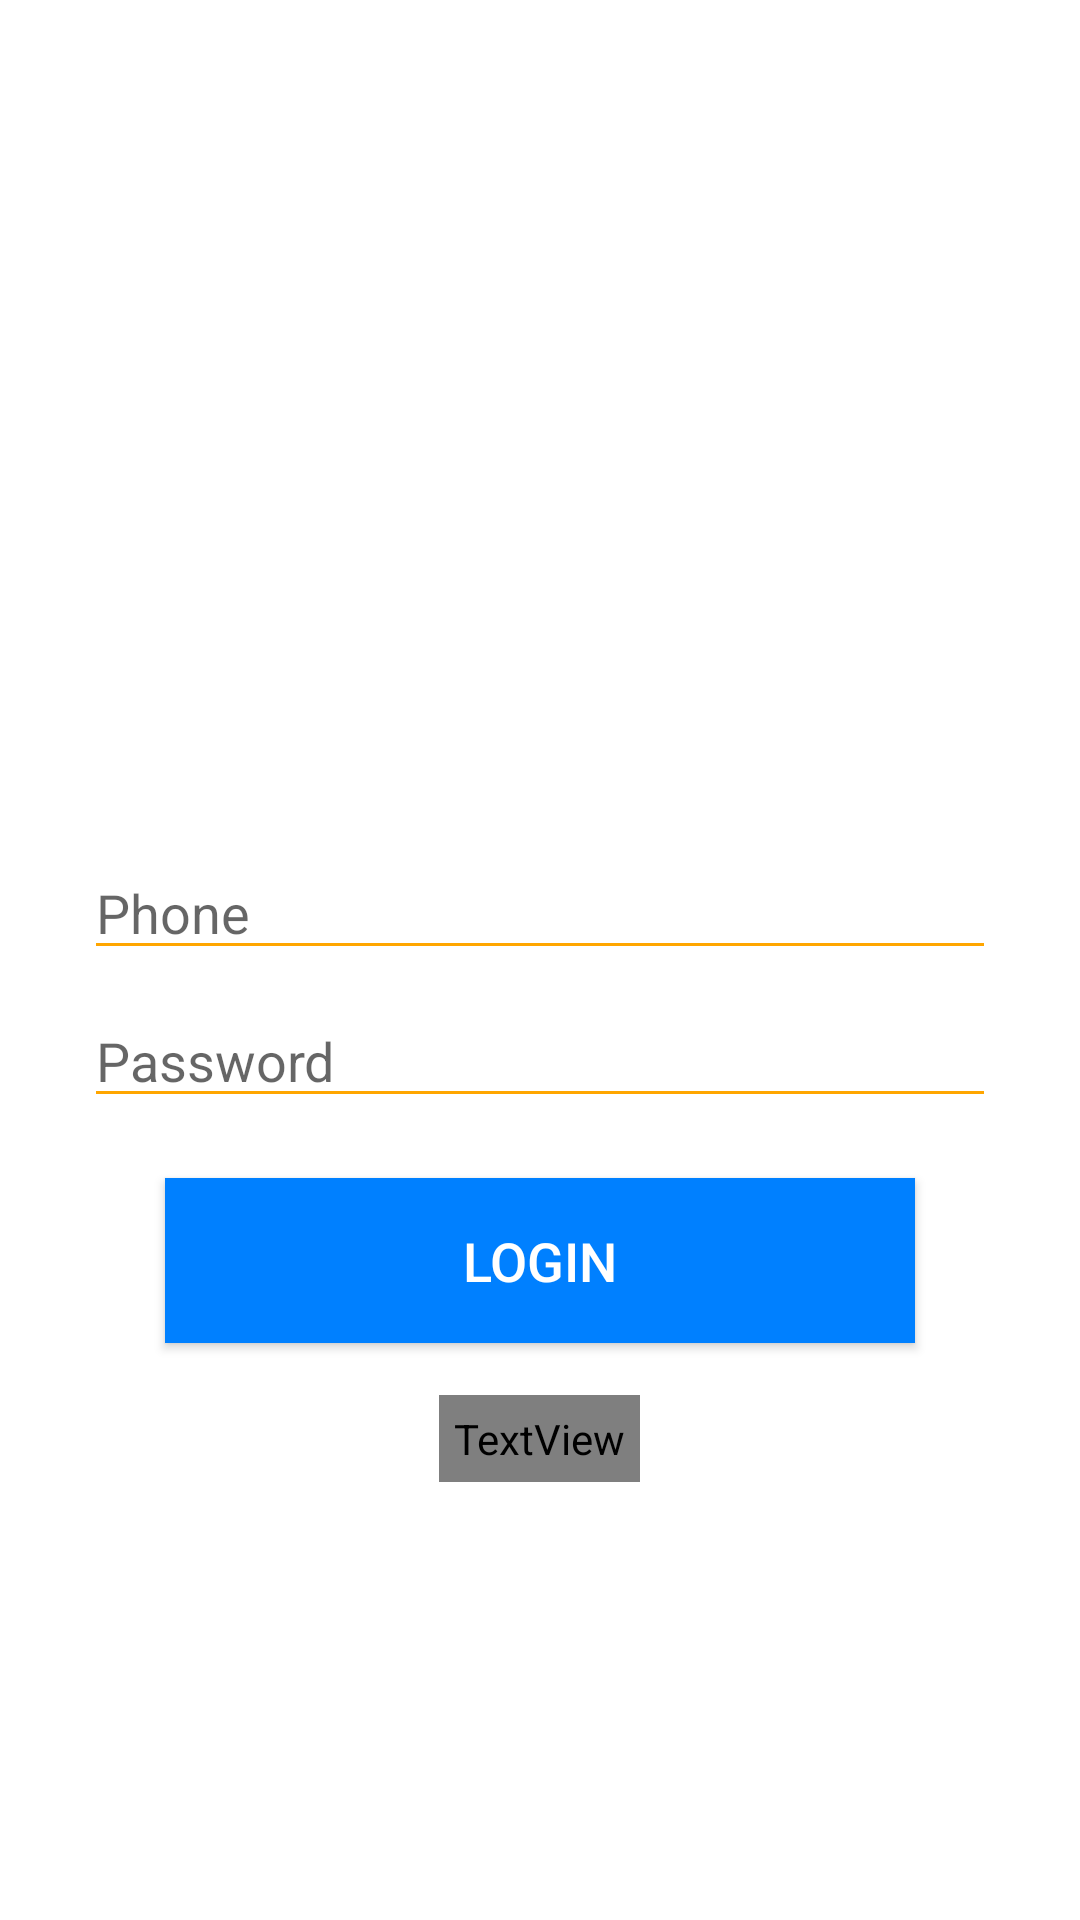

Write the Android layout XML for this screen, with the resource values it uses.
<!-- AndroidManifest.xml: activity theme Login -->
<!-- res/layout/activity_login.xml -->
<RelativeLayout xmlns:android="http://schemas.android.com/apk/res/android"
    android:layout_width="match_parent"
    android:layout_height="match_parent"
    android:background="#fff">

    <ImageView
        android:id="@+id/formLogoIV"
        android:layout_width="match_parent"
        android:layout_height="180dp"
        android:layout_marginBottom="10dp"
        android:layout_marginTop="48dp"
        android:scaleType="fitCenter"
        android:src="@drawable/applogo" />

    <LinearLayout
        android:id="@+id/Linearform"
        android:layout_width="match_parent"
        android:textDirection="anyRtl"
        android:layout_height="200dp"
        android:layout_below="@id/formLogoIV"
        android:layout_marginEnd="20dp"
        android:layout_marginStart="20dp"
        android:layout_marginTop="24dp"
        android:orientation="vertical">

        <EditText

            android:id="@+id/LoginemailET"
            android:layout_width="match_parent"
            android:layout_height="wrap_content"
            android:layout_marginBottom="8dp"
            android:layout_marginEnd="8dp"
            android:layout_marginStart="8dp"
            android:layout_marginTop="20dp"
            android:backgroundTint="@color/colorPrimary"
            android:hint="Phone"
            android:inputType="phone"
            android:textColor="@color/colorAccent" />

        <EditText
            android:id="@+id/LoginPasswordET"
            android:layout_width="match_parent"
            android:layout_height="wrap_content"
            android:layout_marginBottom="20dp"
            android:layout_marginEnd="8dp"
            android:layout_marginStart="8dp"
            android:backgroundTint="@color/colorPrimary"
            android:hint="Password"
            android:inputType="textPassword"
            android:textColor="@color/colorAccent" />

        <Button
            android:id="@+id/loginB"
            style="@style/ButtonStyle"
            android:layout_width="250dp"
            android:layout_marginBottom="8dp"
            android:background="@color/colorAccent"
            android:gravity="center"
            android:text="Login" />

        <TextView
            android:id="@+id/gmailloginTV"
            android:layout_width="wrap_content"
            android:layout_height="match_parent"
            android:layout_gravity="center"
            android:layout_margin="10dp"
            android:clickable="true"
            android:text="LOgin Gmail"
            android:textColor="@drawable/textviewselector"
            android:textSize="18sp"
            android:textStyle="bold" />

    </LinearLayout>

    <TextView
        android:id="@+id/RegisterTV"
        android:layout_width="wrap_content"
        android:layout_height="wrap_content"
        android:layout_below="@id/Linearform"
        android:layout_centerInParent="true"
        android:layout_gravity="center"
        android:layout_margin="3dp"
        android:layout_marginTop="10dp"
        android:clickable="true"
        android:padding="5dp"
        android:text="not have account !!Register Now !"
        android:textColor="@drawable/textviewselector"
        android:textSize="14sp"
        android:textStyle="normal" />

</RelativeLayout>
<!-- resources referenced by this layout -->
<resources>
  <color name="colorAccent">#0080ff</color>
  <color name="colorPrimary">#ffa600</color>
  <style name="ButtonStyle">
          <item name="android:layout_width">150dp</item>
          <item name="android:layout_height">55dp</item>
          <item name="android:padding">15dp</item>
          <item name="android:layout_gravity">center</item>
          <item name="android:background">@drawable/preesbutton</item>
          <item name="android:textColor">#fff</item>
          <item name="android:textSize">18sp</item>
  
      </style>
  <style name="Login" parent="AppTheme">
          <item name="windowActionBar">false</item>
          <item name="windowNoTitle">true</item>
          <item name="android:windowFullscreen">false</item>
      </style>
  <style name="AppTheme" parent="Theme.AppCompat.Light.NoActionBar">
          
          <item name="colorPrimary">@color/colorPrimary</item>
          <item name="colorPrimaryDark">@color/colorPrimaryDark</item>
          <item name="colorAccent">@color/colorAccent</item>
      </style>
  <color name="colorPrimaryDark">#ff9100</color>
</resources>
